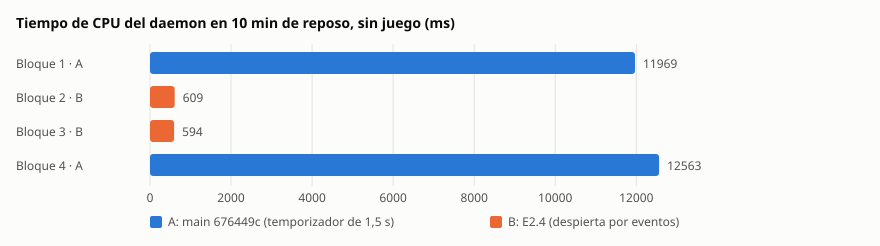

The file beside this chart, header and first rows:
block, cond, cpu_ms, seconds, ws_mb
1, A, 11969, 600.0, 12.8
2, B, 609, 600.0, 12.1
3, B, 594, 600.0, 12.1
4, A, 12563, 600.0, 11.9
